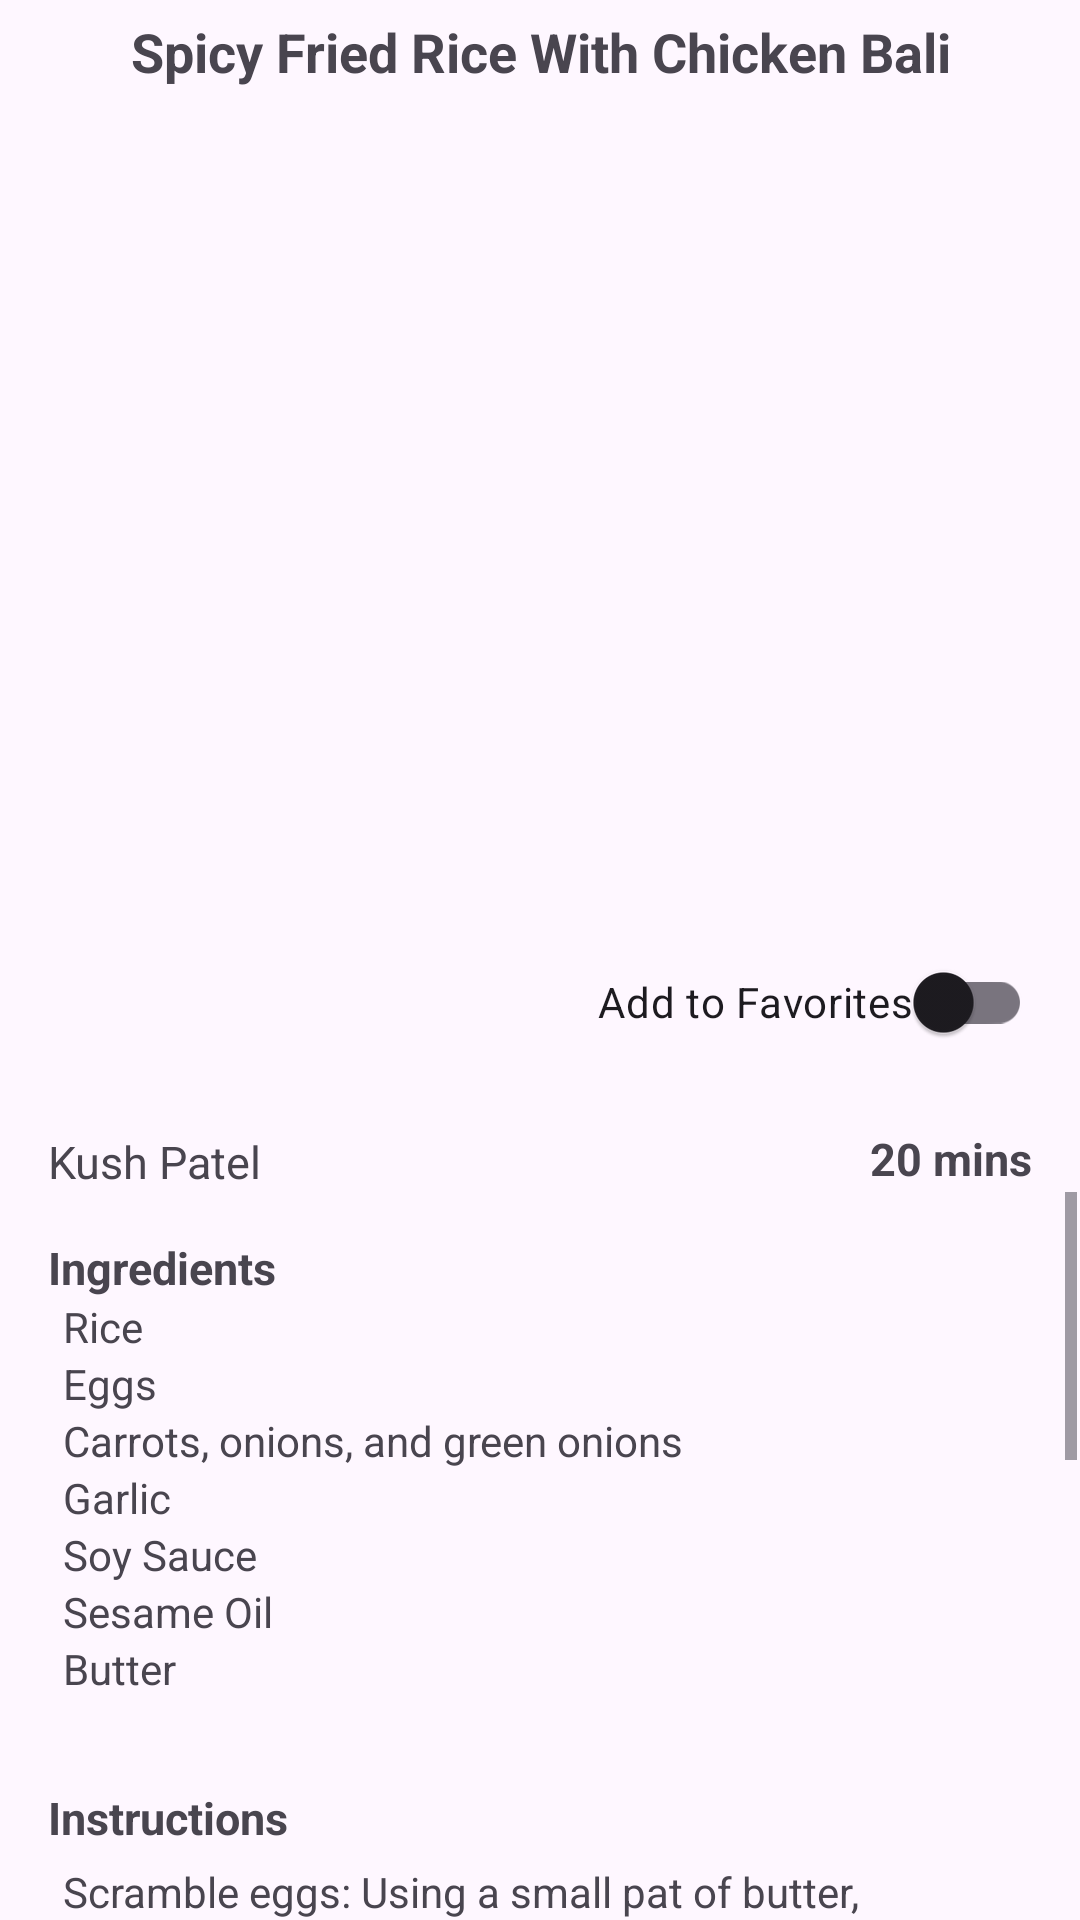

Android layout source for this screen:
<!-- AndroidManifest.xml: application theme Theme.DigitalRecipeBook -->
<!-- res/layout/fragment_recipe_details.xml -->
<?xml version="1.0" encoding="utf-8"?>
<androidx.constraintlayout.widget.ConstraintLayout xmlns:android="http://schemas.android.com/apk/res/android"
    xmlns:app="http://schemas.android.com/apk/res-auto"
    xmlns:tools="http://schemas.android.com/tools"
    android:id="@+id/nestedScrollView"
    android:layout_width="match_parent"
    android:layout_height="match_parent"
    tools:context=".RecipeDetailsFragment">

    <ImageView
        android:id="@+id/imageView2"
        android:layout_width="0dp"
        android:layout_height="300dp"
        android:contentDescription="@string/recipe_image"
        android:src="@drawable/fried_rice"
        android:layout_marginTop="10dp"
        app:layout_constraintEnd_toEndOf="parent"
        app:layout_constraintStart_toStartOf="parent"
        app:layout_constraintTop_toTopOf="parent" />

    <TextView
        android:id="@+id/textView2"
        android:layout_width="0dp"
        android:layout_height="wrap_content"
        android:layout_marginStart="4dp"
        android:layout_marginTop="5dp"
        android:layout_marginEnd="4dp"
        android:layout_marginBottom="362dp"
        android:gravity="center_horizontal"
        android:paddingBottom="5dp"
        android:text="Spicy Fried Rice With Chicken Bali"
        android:textSize="18sp"
        android:textStyle="bold"
        app:layout_constraintBottom_toTopOf="@+id/scrollView3"
        app:layout_constraintEnd_toEndOf="parent"
        app:layout_constraintStart_toStartOf="parent"
        app:layout_constraintTop_toTopOf="parent" />

    <androidx.appcompat.widget.SwitchCompat
        android:id="@+id/switch2"
        android:layout_width="wrap_content"
        android:layout_height="wrap_content"
        android:layout_marginEnd="16dp"
        android:layout_marginBottom="18dp"
        android:text="@string/make_favorite"
        app:layout_constraintBottom_toTopOf="@+id/time"
        app:layout_constraintEnd_toEndOf="parent" />

    <TextView
        android:id="@+id/authorName"
        android:layout_width="wrap_content"
        android:layout_height="wrap_content"
        android:layout_marginStart="15dp"
        android:layout_marginTop="67dp"
        android:text="@string/author_name"
        android:textSize="15sp"
        app:layout_constraintStart_toStartOf="@+id/scrollView3"
        app:layout_constraintTop_toBottomOf="@+id/imageView2" />

    <TextView
        android:id="@+id/time"
        android:layout_width="wrap_content"
        android:layout_height="wrap_content"
        android:layout_marginEnd="15dp"
        android:layout_marginBottom="1dp"
        android:text="@string/time"
        android:textSize="15sp"
        android:textStyle="bold"
        app:layout_constraintBottom_toTopOf="@+id/scrollView3"
        app:layout_constraintEnd_toEndOf="@+id/scrollView3" />

    <ScrollView
        android:id="@+id/scrollView3"
        android:layout_width="0dp"
        android:layout_height="0dp"
        android:layout_marginStart="1dp"
        android:layout_marginTop="1dp"
        android:layout_marginEnd="1dp"
        android:layout_marginBottom="1dp"
        app:layout_constraintBottom_toBottomOf="parent"
        app:layout_constraintEnd_toEndOf="parent"
        app:layout_constraintStart_toStartOf="parent"
        app:layout_constraintTop_toBottomOf="@+id/textView2">

        <LinearLayout
            android:layout_width="match_parent"
            android:layout_height="wrap_content"
            android:orientation="vertical">

            <TableLayout
                android:id="@+id/ingredients_table"
                android:layout_width="match_parent"
                android:layout_height="wrap_content"
                android:layout_margin="15dp"
                android:shrinkColumns="*">

                <TableRow>

                    <TextView
                        android:layout_width="match_parent"
                        android:layout_height="wrap_content"
                        android:text="@string/ingredients"
                        android:textSize="15sp"
                        android:textStyle="bold" />
                </TableRow>

                <TableRow>

                    <TextView
                        android:layout_width="match_parent"
                        android:layout_height="wrap_content"
                        android:layout_marginStart="5dp"
                        android:text="Rice" />
                </TableRow>

                <TableRow>

                    <TextView
                        android:layout_width="match_parent"
                        android:layout_height="wrap_content"
                        android:layout_marginStart="5dp"
                        android:text="Eggs" />
                </TableRow>

                <TableRow>

                    <TextView
                        android:layout_width="match_parent"
                        android:layout_height="wrap_content"
                        android:layout_marginStart="5dp"
                        android:text="Carrots, onions, and green onions" />
                </TableRow>

                <TableRow>

                    <TextView
                        android:layout_width="match_parent"
                        android:layout_height="wrap_content"
                        android:layout_marginStart="5dp"
                        android:text="Garlic" />
                </TableRow>

                <TableRow>

                    <TextView
                        android:layout_width="match_parent"
                        android:layout_height="wrap_content"
                        android:layout_marginStart="5dp"
                        android:text="Soy Sauce" />
                </TableRow>

                <TableRow>

                    <TextView
                        android:layout_width="match_parent"
                        android:layout_height="wrap_content"
                        android:layout_marginStart="5dp"
                        android:text="Sesame Oil" />
                </TableRow>

                <TableRow>

                    <TextView
                        android:layout_width="match_parent"
                        android:layout_height="wrap_content"
                        android:layout_marginStart="5dp"
                        android:text="Butter" />
                </TableRow>
            </TableLayout>

            <LinearLayout
                android:layout_width="match_parent"
                android:layout_height="wrap_content"
                android:layout_margin="15dp"
                android:orientation="vertical">

                <TextView
                    android:layout_width="match_parent"
                    android:layout_height="wrap_content"
                    android:text="@string/instructions"
                    android:textSize="15sp"
                    android:textStyle="bold" />

                <TextView
                    android:layout_width="match_parent"
                    android:layout_height="wrap_content"
                    android:layout_margin="5dp"
                    android:text="Scramble eggs: Using a small pat of butter, scramble some eggs in a large sauté pan, breaking them into small pieces as you go. Then transfer the eggs to a separate plate, and set aside." />


                <TextView
                    android:layout_width="match_parent"
                    android:layout_height="wrap_content"
                    android:layout_margin="5dp"
                    android:text="Sauté veggies and garlic: Return your sauté pan to the heat, and sauté the onions, carrots, peas and garlic until soft and cooked through." />

                <TextView
                    android:layout_width="match_parent"
                    android:layout_height="wrap_content"
                    android:layout_margin="5dp"
                    android:text="Stir fry rice: Then turn the burner to high heat. Scooch the veggies over to one side of the pan, melt the remaining butter in the other half, and add the chilled rice, soy sauce, and oyster sauce (if using). Then stir to combine with the veggies and continue sautéing the rice, stirring every 15-20 seconds or so for 3 minutes, or until you notice the rice and veggies starting to brown slightly." />

                <TextView
                    android:layout_width="match_parent"
                    android:layout_height="wrap_content"
                    android:layout_margin="5dp"
                    android:text="Remove pan from heat. And stir in your green onions, sesame oil, and scrambled eggs." />

                <TextView
                    android:layout_width="match_parent"
                    android:layout_height="wrap_content"
                    android:layout_margin="5dp"
                    android:text="Taste and season. Give the rice a taste, and season with salt and pepper, plus any extra soy sauce or sesame oil if needed." />

                <TextView
                    android:layout_width="match_parent"
                    android:layout_height="wrap_content"
                    android:layout_margin="5dp"
                    android:text="Serve! Then dish it up and serve nice and warm!" />

            </LinearLayout>
        </LinearLayout>
    </ScrollView>


</androidx.constraintlayout.widget.ConstraintLayout>
<!-- resources referenced by this layout -->
<resources>
  <string name="author_name">Kush Patel</string>
  <string name="ingredients">Ingredients</string>
  <string name="instructions">Instructions</string>
  <string name="make_favorite">Add to Favorites</string>
  <string name="recipe_image">Recipe Image</string>
  <string name="time">20 mins</string>
  <style name="Theme.DigitalRecipeBook" parent="Base.Theme.DigitalRecipeBook" />
  <style name="Base.Theme.DigitalRecipeBook" parent="Theme.Material3.DayNight.NoActionBar">
          
          
      </style>
</resources>
